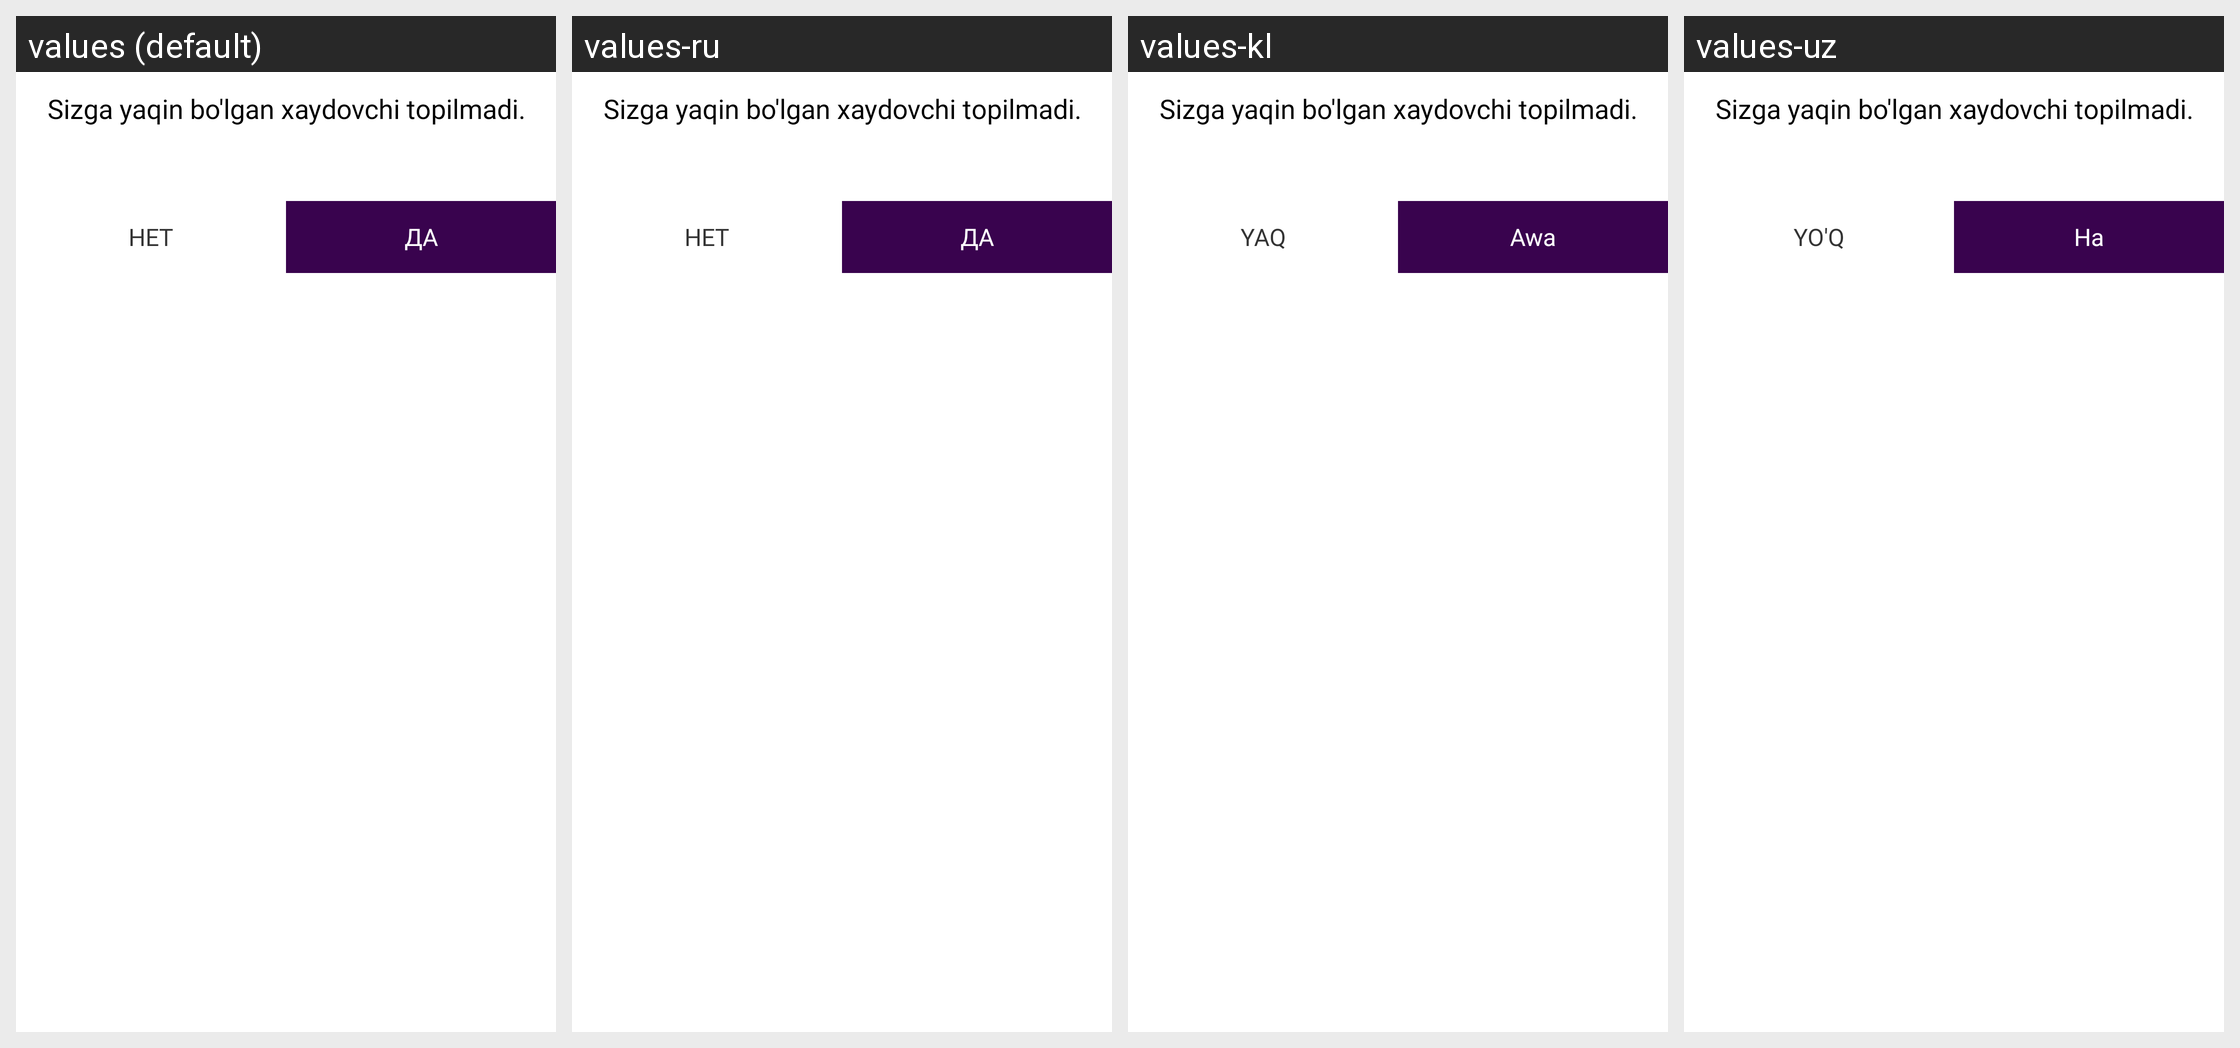

Strings drawn on this Android screen and how each of the app's shown locales translates them:
Android screen res/layout/dialog_costchange.xml rendered under 4 locales, left to right: values (default), values-ru, values-kl, values-uz. Device: Nexus 5 (rendered at 1080×1920; each locale shown at half size, 540×960, under a caption strip naming it); theme Theme.UzTaxi.
Other locales in the repository, not shown: values-en.
Strings drawn on this screen, with the default value and each locale's value (text and hints the layout hard-codes, and strings that could not be matched under every locale, appear in the picture but are not listed):

no
  values: Нет
  values-ru: Нет
  values-kl: Yaq
  values-uz: Yo'q

yes
  values: ДА
  values-ru: ДА
  values-kl: Awa
  values-uz: Ha
